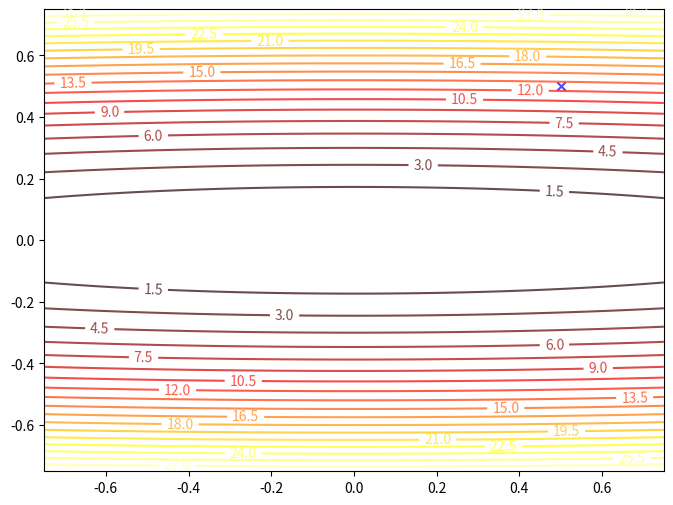

Recreate this plot in Python.
import numpy as np
import matplotlib.pyplot as plt


class SteepestDescent():
    def __init__(self, function, gradient, initial_point, learning_rate):
        self.lr = learning_rate
        self.x_0 = initial_point
        self.x_temp = self.x_0
        self.function = function
        self.gradient_function = gradient
        self.gradient_value_current = self.gradient_function(self.x_0)

    def process(self, return_trajectory=False):
        trajectory = []
        if return_trajectory:
            trajectory.append(self.x_temp)
        while not self.terminate_test():
            x_current = self.x_temp - self.lr*self.gradient_value_current
            if self.function(self.x_temp) <= self.function(x_current):
                print('Algorithm diverge! stop the process!')
                return False, trajectory
            self.x_temp = x_current
            self.gradient_value_current = self.gradient_function(self.x_temp)
            if return_trajectory:
                trajectory.append(self.x_temp)
                print(self.x_temp)
        if return_trajectory:
            return True,trajectory
        return True,None

    def terminate_test(self, threshold_zero=0.001):
        function_value_delta = np.abs(self.function(self.x_temp)-
                                      self.function(self.lr*self.gradient_value_current))
        if function_value_delta >= threshold_zero:
            return False
        return True


def function(x):
    return (x[0]**2+50*x[1]**2)

def function_g(x):
    return np.array([2*x[0], 50*x[1]])


if __name__ == '__main__':
    n = 256
    x = np.linspace(-0.75, 0.75, n)
    y = np.linspace(-0.75, 0.75, n)

    X, Y = np.meshgrid(x, y)
    x_0 = np.array([0.5,0.5])
    lr = 0.041
    sd = SteepestDescent(function, function_g, x_0, lr)
    flag, trajectory = sd.process(return_trajectory=True)
    plt.figure(figsize=(8, 6))
    C = plt.contour(X, Y, function([X, Y]), 20, alpha=0.7, cmap=plt.cm.hot)
    plt.clabel(C, inline=True, fontsize=10)
    x_0_last = 0
    x_1_last = 0
    loop_i = 0
    for x in trajectory:
        plt.scatter(x[0], x[1], c='b', marker='x', alpha=0.7)
        if x_0_last != 0 and x_1_last != 0:
            plt.plot([x[0], x_0_last], [x[1], x_1_last], c='g', linestyle='-.', linewidth=2, alpha=0.7)
        x_0_last = x[0]
        x_1_last = x[1]
        #plt.savefig('contour_plot_' + str(loop_i) + '.png')
        loop_i = loop_i+1
    plt.show()